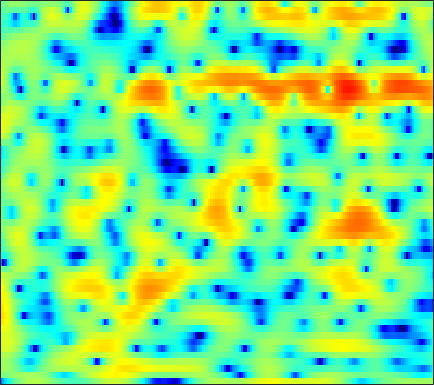

Values plotted in this chart, from the file beside it:
-12.527, -10.224, -7.6967, -5.6823, -4.4248, -2.9927, -1.7826, -1.0194, -0.16415, 0.54636, 1.1257, 1.4772, 1.8513, 2.1162, 2.241, 2.3182, 2.3061, 2.2465, 2.0997, 1.8727, 1.5597, 1.2745, 0.84538, 0.37376
-0.5529, -0.3887, -0.1442, 0.1248, 0.3308, 0.5962, 0.8427, 1.011, 1.21, 1.378, 1.509, 1.583, 1.651, 1.682, 1.677, 1.628, 1.524, 1.4, 1.167, 0.8446, 0.4143, 0.005641, -0.677, -1.532
1.409, 1.402, 1.307, 1.104, 0.8756, 0.4598, -0.09471, -0.5991, -1.395, -2.317, -3.31, -4.027, -4.774, -5.046, -4.855, -4.168, -3.219, -2.471, -1.527, -0.7037, -0.01624, 0.4059, 0.8541, 1.193
1.471, 1.484, 1.359, 1.062, 0.7259, 0.1154, -0.6936, -1.44, -2.638, -4.084, -5.776, -7.133, -8.743, -9.437, -9.05, -7.666, -5.973, -4.764, -3.315, -2.056, -0.9698, -0.2573, 0.5708, 1.281
2.124, 2.188, 2.136, 1.924, 1.664, 1.185, 0.564, 0.01101, -0.8205, -1.735, -2.679, -3.369, -4.207, -4.878, -5.225, -5.412, -5.249, -4.914, -4.25, -3.418, -2.506, -1.821, -0.9477, -0.1396
3.87, 4.021, 4.063, 3.921, 3.695, 3.233, 2.576, 1.954, 0.9369, -0.3212, -1.868, -3.275, -5.613, -8.788, -12.18, -20.01, -21.18, -14.58, -9.805, -6.876, -4.848, -3.699, -2.525, -1.654
4.135, 4.351, 4.464, 4.389, 4.216, 3.839, 3.295, 2.783, 1.968, 1.014, -0.07273, -0.9619, -2.193, -3.397, -4.2, -4.989, -5.33, -5.288, -4.961, -4.491, -4.034, -3.764, -3.562, -3.579
4.29, 4.37, 4.333, 4.144, 3.909, 3.482, 2.943, 2.478, 1.788, 1.045, 0.2714, -0.3113, -1.064, -1.77, -2.252, -2.809, -3.256, -3.529, -3.821, -4.04, -4.228, -4.377, -4.595, -4.896
5.57, 5.39, 5.022, 4.51, 4.035, 3.296, 2.459, 1.781, 0.8382, -0.1043, -1.003, -1.632, -2.391, -3.065, -3.52, -4.074, -4.593, -4.963, -5.432, -5.835, -6.154, -6.308, -6.36, -6.254
7.382, 6.954, 6.209, 5.254, 4.393, 3.042, 1.456, 0.1221, -1.797, -3.729, -5.372, -6.208, -6.723, -6.783, -6.755, -6.845, -7.2, -7.673, -8.614, -9.943, -11.57, -12.69, -13.15, -11.82
8.146, 7.604, 6.663, 5.455, 4.348, 2.557, 0.3194, -1.737, -5.241, -10.25, -18.45, -20.79, -14.07, -10.73, -9.388, -8.543, -8.434, -8.715, -9.596, -11.05, -13.02, -14.65, -15.42, -13.34
7.436, 6.926, 6.053, 4.962, 4.008, 2.563, 0.9492, -0.3402, -2.103, -3.759, -5.122, -5.875, -6.513, -6.87, -7.097, -7.434, -7.864, -8.267, -8.845, -9.347, -9.584, -9.565, -9.091, -8.14
6.972, 6.46, 5.603, 4.558, 3.681, 2.429, 1.126, 0.1628, -1.044, -2.135, -3.082, -3.701, -4.439, -5.175, -5.793, -6.732, -7.936, -9.086, -10.95, -13.2, -15.02, -14.79, -12.39, -9.501
6.882, 6.223, 5.105, 3.705, 2.486, 0.6609, -1.296, -2.698, -4.17, -4.947, -5.054, -4.932, -4.783, -4.796, -4.967, -5.477, -6.327, -7.201, -8.696, -10.56, -11.97, -11.91, -9.768, -6.947
6.005, 5.237, 3.919, 2.208, 0.5911, -2.174, -6.05, -10.41, -22.5, -16.48, -10.08, -7.721, -5.909, -4.948, -4.536, -4.338, -4.352, -4.448, -4.609, -4.637, -4.401, -3.997, -3.186, -2.114
4.761, 4.155, 3.201, 2.076, 1.115, -0.2838, -1.739, -2.745, -3.72, -4.127, -4.049, -3.873, -3.663, -3.607, -3.719, -4.038, -4.5, -4.87, -5.239, -5.245, -4.852, -4.242, -3.164, -1.959
3.341, 2.961, 2.487, 2.068, 1.797, 1.457, 1.152, 0.9296, 0.6435, 0.3705, 0.05249, -0.2443, -0.7457, -1.463, -2.235, -3.611, -5.605, -7.609, -11.27, -14.86, -12.28, -9.029, -5.673, -3.246
-0.9419, -1.401, -1.403, -0.7838, -0.1118, 0.7801, 1.547, 1.991, 2.38, 2.561, 2.521, 2.363, 1.927, 1.232, 0.5335, -0.6465, -2.159, -3.471, -5.329, -6.381, -5.964, -4.792, -3.148, -1.69
-11.77, -21.77, -15.75, -7.619, -4.439, -1.627, 0.245, 1.258, 2.216, 2.808, 3.112, 3.168, 3.027, 2.694, 2.348, 1.754, 1.108, 0.6144, 0.08141, -0.2969, -0.5025, -0.563, -0.5297, -0.4595
-5.388, -5.377, -4.763, -3.423, -2.232, -0.708, 0.6069, 1.386, 2.197, 2.72, 2.99, 3.025, 2.919, 2.642, 2.337, 1.839, 1.313, 0.9149, 0.4489, -0.003679, -0.3306, -0.5903, -0.8735, -1.207
-3.413, -2.673, -1.566, -0.4385, 0.3483, 1.32, 2.14, 2.643, 3.111, 3.337, 3.314, 3.145, 2.737, 2.119, 1.538, 0.7039, -0.1843, -0.8104, -1.577, -2.139, -2.472, -2.617, -2.754, -2.907
-4.084, -2.273, -0.3358, 1.175, 2.066, 3.027, 3.704, 4.062, 4.288, 4.255, 3.936, 3.505, 2.604, 1.35, 0.1758, -1.766, -4.073, -5.872, -7.682, -8.056, -7.641, -7.1, -6.632, -6.238
-2.07, -0.6692, 0.9129, 2.12, 2.87, 3.66, 4.211, 4.452, 4.571, 4.436, 4.013, 3.472, 2.392, 0.8666, -0.6834, -3.395, -7.244, -11.18, -17.9, -15.46, -11.9, -10.89, -10.93, -12.13
0.0564, 0.5394, 1.186, 1.774, 2.191, 2.659, 3.065, 3.298, 3.509, 3.531, 3.331, 3.018, 2.398, 1.45, 0.5601, -0.836, -2.391, -3.545, -4.84, -5.884, -6.674, -7.25, -8.231, -9.95
-0.3281, -0.3355, -0.4632, -0.5057, -0.478, -0.2712, 0.1817, 0.6584, 1.325, 1.899, 2.303, 2.456, 2.456, 2.199, 1.88, 1.244, 0.4936, -0.1044, -0.9102, -1.753, -2.549, -3.067, -3.607, -4.039
-1.475, -2.127, -3.484, -5.466, -7.244, -8.265, -6.288, -4.078, -1.546, 0.3461, 1.678, 2.365, 2.888, 3.106, 3.062, 2.786, 2.295, 1.8, 0.9869, 0.142, -0.8391, -1.544, -2.376, -2.755
-1.507, -2.093, -3.378, -5.458, -7.297, -8.531, -6.313, -3.884, -1.167, 0.8422, 2.244, 2.979, 3.612, 3.889, 3.884, 3.66, 3.135, 2.537, 1.504, 0.1349, -1.604, -3.243, -5.926, -8.753
-1.487, -1.265, -1.161, -1.098, -1.043, -0.7558, -0.1971, 0.3473, 1.152, 1.92, 2.541, 2.86, 3.146, 3.195, 3.107, 2.776, 2.231, 1.671, 0.6698, -0.7415, -2.464, -4.147, -6.995, -9.9
-1.513, -0.8522, -0.1487, 0.435, 0.78, 1.187, 1.547, 1.77, 2.007, 2.144, 2.184, 2.151, 2.027, 1.833, 1.657, 1.335, 0.9598, 0.6254, 0.04831, -0.7097, -1.593, -2.313, -3.257, -4.06
-0.7264, 0.05707, 0.986, 1.706, 2.148, 2.56, 2.77, 2.796, 2.653, 2.282, 1.72, 1.227, 0.4838, -0.1245, -0.4243, -0.5299, -0.4177, -0.2927, -0.1985, -0.2013, -0.5236, -0.8767, -1.507, -2.452
-0.4383, 0.6041, 1.83, 2.781, 3.332, 3.8, 3.952, 3.85, 3.379, 2.497, 1.071, -0.4475, -3.177, -6.657, -8.314, -6.447, -3.489, -1.818, -0.3105, 0.5053, 0.8048, 0.6848, 0.1108, -0.8915
-2.954, -1.293, 0.3934, 1.683, 2.38, 3.003, 3.295, 3.278, 2.92, 2.142, 0.8763, -0.4487, -2.748, -5.301, -6.348, -5.141, -2.917, -1.44, 0.0117, 0.8071, 1.196, 1.192, 0.8368, 0.1862
-4.584, -3.224, -1.721, -0.4702, 0.2672, 1.026, 1.526, 1.735, 1.8, 1.623, 1.274, 0.9243, 0.4229, 0.03383, -0.1256, -0.05926, 0.201, 0.4558, 0.7662, 0.9417, 0.9188, 0.7854, 0.4424, -0.08328
-5.017, -4.146, -2.947, -1.828, -1.087, -0.2222, 0.4392, 0.8228, 1.207, 1.456, 1.599, 1.654, 1.69, 1.704, 1.712, 1.712, 1.728, 1.694, 1.559, 1.383, 1.02, 0.6707, 0.09059, -0.6452
-7.304, -5.854, -4.089, -2.674, -1.793, -0.87, -0.1343, 0.3182, 0.8289, 1.288, 1.681, 1.95, 2.267, 2.514, 2.66, 2.756, 2.742, 2.656, 2.424, 2.009, 1.453, 0.8885, -0.03948, -1.171
-8.175, -5.808, -3.718, -2.424, -1.776, -1.273, -0.9498, -0.7336, -0.3797, 0.1368, 0.816, 1.366, 2.071, 2.674, 3.02, 3.343, 3.446, 3.406, 3.193, 2.72, 2.056, 1.397, 0.2705, -1.163
-0.8834, -0.6508, -0.4809, -0.6321, -1.069, -2.036, -3.519, -4.743, -5.581, -4.548, -2.415, -0.844, 0.8487, 2.111, 2.774, 3.368, 3.664, 3.691, 3.487, 3.091, 2.416, 1.788, 0.73, -0.5319
3.688, 3.274, 2.558, 1.549, 0.4931, -1.475, -4.476, -7.735, -12.24, -8.742, -4.275, -1.996, 0.07913, 1.426, 2.106, 2.616, 2.828, 2.798, 2.533, 2.092, 1.441, 0.811, -0.153, -1.298
5.219, 4.769, 4.08, 3.252, 2.548, 1.486, 0.4108, -0.2975, -0.859, -0.895, -0.5056, -0.1387, 0.3496, 0.627, 0.7052, 0.6166, 0.3078, 0.006589, -0.4464, -1.064, -1.704, -2.29, -3.203, -4.452
5.2, 4.913, 4.504, 4.038, 3.667, 3.134, 2.604, 2.219, 1.757, 1.357, 0.9745, 0.6468, 0.1658, -0.4867, -1.131, -2.112, -3.319, -4.211, -5.192, -5.893, -6.164, -6.232, -6.476, -7.103
4.323, 4.302, 4.248, 4.14, 3.999, 3.76, 3.442, 3.17, 2.726, 2.226, 1.596, 1.057, 0.1014, -1.083, -2.273, -4.337, -7.115, -10.09, -15.35, -16.36, -12.23, -9.807, -8.044, -7.009
2.085, 2.607, 3.118, 3.424, 3.514, 3.479, 3.298, 3.091, 2.741, 2.296, 1.77, 1.309, 0.5345, -0.4854, -1.413, -3.049, -5.121, -6.915, -9.01, -9.496, -8.035, -6.753, -5.178, -4.133
-1.118, 0.2341, 1.356, 1.893, 2.038, 1.918, 1.593, 1.268, 0.8698, 0.5475, 0.3827, 0.2621, 0.1825, -0.04798, -0.2901, -0.7302, -1.267, -1.645, -2.11, -2.194, -1.964, -1.669, -1.134, -0.6763
-0.689, 0.1, 0.6578, 0.6003, 0.2149, -0.707, -2.034, -3.193, -4.614, -5.08, -4.32, -3.312, -2.008, -0.9509, -0.4719, -0.09464, -0.004437, -0.08155, -0.247, -0.3489, -0.3165, -0.08612, 0.331, 0.9575
1.795, 1.69, 1.133, 0.08396, -1.063, -3.136, -5.865, -8.721, -14.89, -24.03, -11.69, -7.258, -3.855, -1.681, -0.6891, -0.07475, -0.1109, -0.5367, -1.474, -2.819, -3.783, -3.574, -2.059, -0.1223
3.38, 2.767, 1.452, -0.4831, -2.414, -5.524, -8.845, -10.28, -10.18, -8.344, -6.056, -4.257, -2.147, -0.644, 0.1414, 0.516, 0.1616, -0.6474, -2.689, -6.627, -13.56, -12.94, -5.818, -1.629
3.616, 2.883, 1.488, -0.5019, -2.59, -6.249, -11.28, -13.6, -10.02, -6.218, -3.525, -1.988, -0.4713, 0.5638, 1.025, 1.314, 1.179, 0.8154, 0.07686, -0.7709, -1.305, -1.335, -0.8232, -0.002899
3.023, 2.603, 1.839, 0.8718, 0.07701, -1.004, -1.832, -2.088, -1.944, -1.346, -0.5476, 0.02311, 0.7055, 1.196, 1.405, 1.506, 1.4, 1.212, 0.8425, 0.4621, 0.0499, -0.2233, -0.496, -0.7856
2.284, 2.209, 2.007, 1.725, 1.515, 1.228, 1.007, 0.9231, 0.9278, 1.037, 1.208, 1.327, 1.47, 1.532, 1.514, 1.356, 1.068, 0.7713, 0.2538, -0.3441, -1.057, -1.627, -2.425, -3.275
1.592, 1.75, 1.895, 1.973, 2.005, 2.033, 2.05, 2.055, 2.078, 2.099, 2.096, 2.08, 1.996, 1.834, 1.654, 1.3, 0.8114, 0.339, -0.4346, -1.41, -2.572, -3.555, -5.059, -6.614
0.7972, 1.12, 1.496, 1.809, 1.988, 2.193, 2.354, 2.446, 2.526, 2.564, 2.554, 2.513, 2.388, 2.172, 1.932, 1.514, 0.9389, 0.3791, -0.5456, -1.764, -3.32, -4.788, -7.301, -10.7
-0.4351, 0.07096, 0.6495, 1.127, 1.427, 1.743, 1.992, 2.15, 2.308, 2.417, 2.479, 2.476, 2.425, 2.293, 2.127, 1.808, 1.347, 0.9085, 0.1363, -0.8607, -2.147, -3.38, -5.365, -7.799
-2.263, -1.548, -0.8152, -0.284, 0.03604, 0.3552, 0.6088, 0.7771, 1.007, 1.221, 1.403, 1.511, 1.61, 1.651, 1.652, 1.578, 1.435, 1.274, 0.9554, 0.5322, -0.03405, -0.5356, -1.28, -2.051
-3.913, -3.207, -2.614, -2.351, -2.325, -2.344, -2.323, -2.214, -1.894, -1.451, -1.009, -0.7025, -0.4139, -0.2048, -0.06459, 0.1545, 0.4403, 0.6609, 0.9871, 1.245, 1.407, 1.484, 1.478, 1.39
-4.204, -3.834, -3.799, -4.365, -5.262, -6.965, -8.606, -8.77, -7.352, -5.48, -4.133, -3.575, -3.331, -3.485, -3.666, -3.479, -2.598, -1.597, -0.1634, 1.089, 2.082, 2.622, 3.124, 3.421
-3.341, -2.941, -2.988, -3.846, -5.133, -8.174, -12.99, -14.15, -9.561, -6.166, -4.535, -4.253, -4.97, -7.373, -11.14, -21.32, -10.14, -5.357, -1.499, 0.994, 2.641, 3.476, 4.232, 4.617
-2.935, -1.998, -1.308, -1.167, -1.33, -1.748, -2.126, -2.179, -1.984, -1.672, -1.503, -1.614, -2.202, -3.17, -3.908, -4.216, -3.242, -1.923, -0.142, 1.319, 2.425, 3.053, 3.572, 3.765
-2.222, -1.222, -0.2672, 0.3412, 0.5999, 0.7788, 0.8277, 0.8097, 0.7619, 0.645, 0.4526, 0.2714, -0.04877, -0.3804, -0.5558, -0.6707, -0.5845, -0.3865, -0.105, 0.1724, 0.3854, 0.4892, 0.5525, 0.5997
